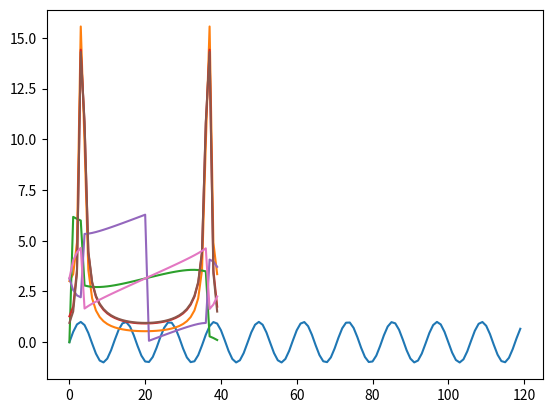

Recreate this plot in Python.
import os, sys, time, math
import numpy as np
from scipy.io import wavfile as wf
import matplotlib.pyplot as plt
pi2 = math.pi*2

sr=40
sec=1
chunks=3
freq=3.4

def plot_complex(a):
    mag = []
    phase = []
    for x in a:
        mag.append(abs(x))
        p = np.angle(x) % pi2
        phase.append(p)
    plt.plot(mag)
    plt.plot(phase)

# wo = np.zeros(sr*sec, np.int16)
wo = []
dfts=[]
phase = 0
for chunk in range(chunks):
    for i in range(sr*sec):
        t = i/sr
        yy = phase + t * freq * pi2
        s = math.sin(yy)
        wo.append(s)
    i += 1
    t = i / sr
    phase = (phase + t * freq * pi2) % pi2
    print (phase)
    j = len(wo)
    dft = np.fft.fft(wo[j-sr: j])
    dfts.append(dft)

plt.plot(wo)
plt.show()
for dft in dfts:
    plot_complex(dft)
    plt.show()
